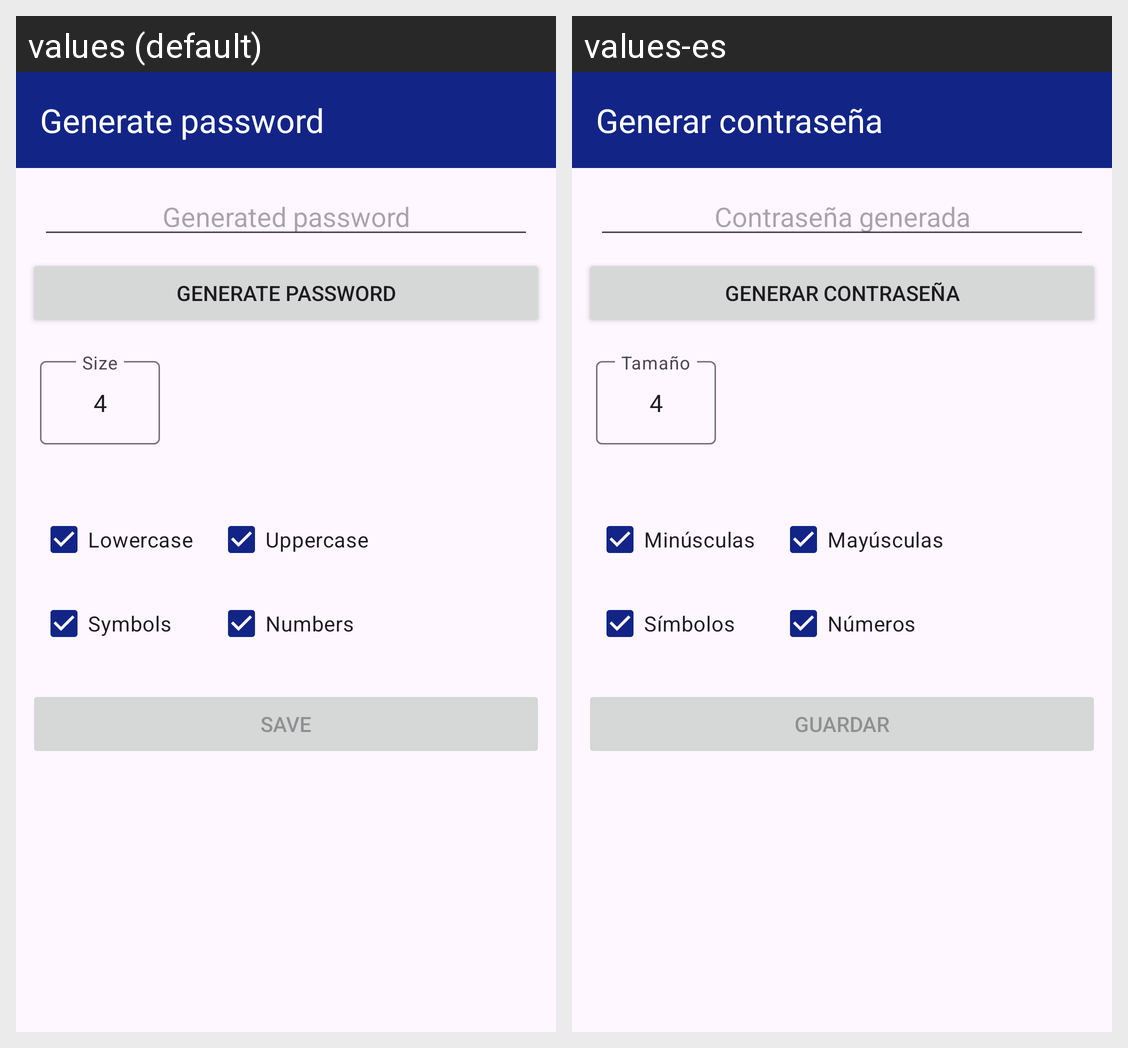

The Android screen above is rendered under two locales of the same app. Produce the string resources it draws, with the default and per-locale values.
Android screen res/layout/fragment_new_password_generator.xml rendered under 2 locales, left to right: values (default), values-es. Device: Nexus 5 (rendered at 1080×1920; each locale shown at half size, 540×960, under a caption strip naming it); theme Theme.SafePass.
Strings drawn on this screen, with the default value and each locale's value (text and hints the layout hard-codes, and strings that could not be matched under every locale, appear in the picture but are not listed):

toolbar_generatePassword
  values: Generate password
  values-es: Generar contraseña

hint_generated_password
  values: Generated password
  values-es: Contraseña generada

generate_password
  values: Generate password
  values-es: Generar contraseña

size
  values: Size
  values-es: Tamaño

lowercase
  values: Lowercase
  values-es: Minúsculas

uppercase
  values: Uppercase
  values-es: Mayúsculas

symbols
  values: Symbols
  values-es: Símbolos

numbers
  values: Numbers
  values-es: Números

save
  values: Save
  values-es: Guardar
